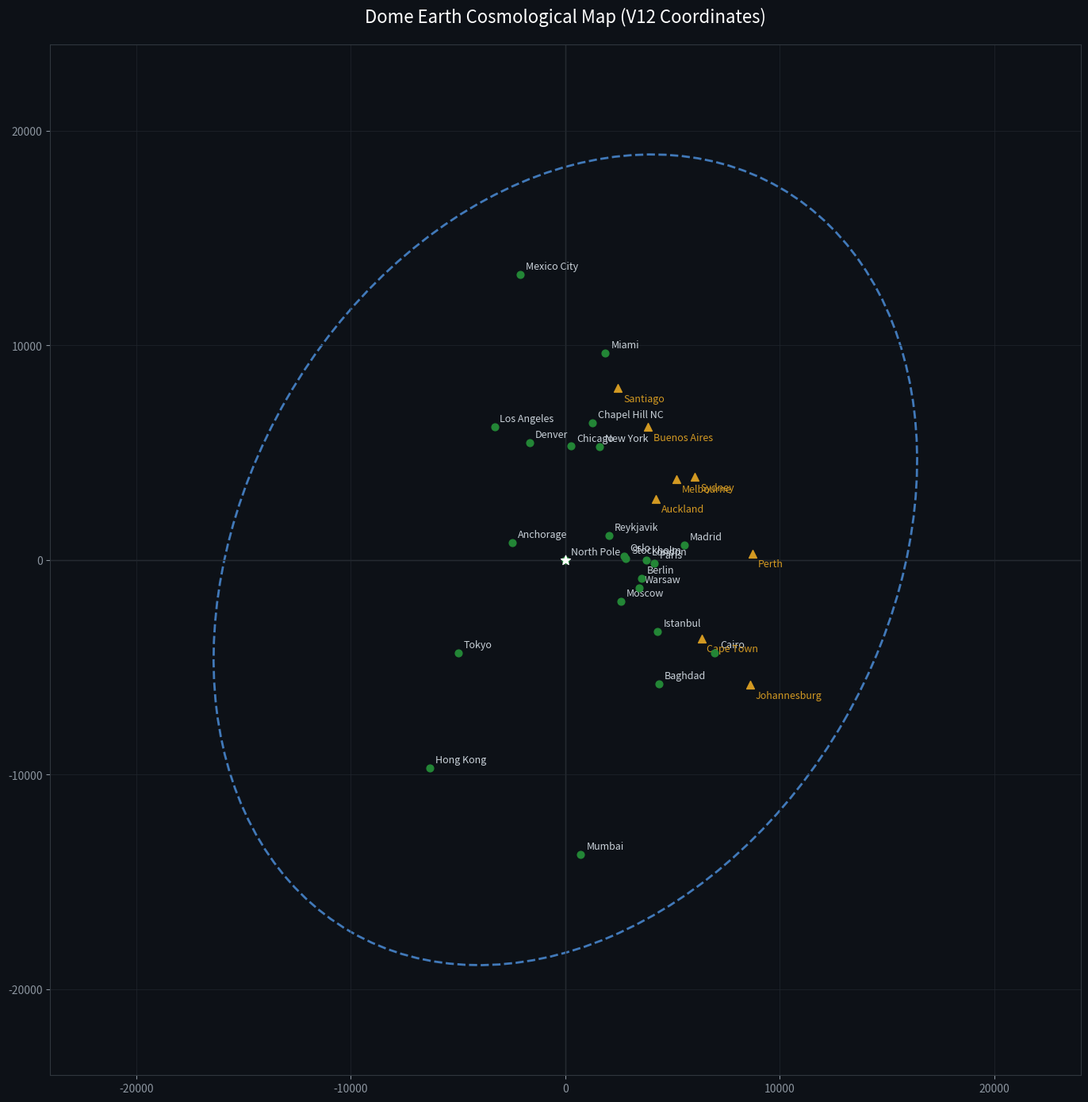

This chart was generated by the following Python code:
import matplotlib.pyplot as plt
import numpy as np
from matplotlib.patches import Ellipse

# --- Extracted Data from coordinates.html ---

# Northern Hemisphere (x, y) coordinates in km
north_cities = {
    "North Pole": (-1, 0),
    "Reykjavik": (2018, 1116),
    "Anchorage": (-2484, 807),
    "Oslo": (2748, 166),
    "Stockholm": (2817, 54),
    "Moscow": (2601, -1921),
    "London": (3778, 0),
    "Warsaw": (3440, -1320),
    "Berlin": (3537, -879),
    "Paris": (4140, -163),
    "Chicago": (277, 5290),
    "Istanbul": (4307, -3359),
    "Madrid": (5535, 685),
    "New York": (1609, 5281),
    "Denver": (-1666, 5467),
    "Chapel Hill NC": (1267, 6370),
    "Tokyo": (-4993, -4332),
    "Los Angeles": (-3305, 6203),
    "Cairo": (6953, -4336),
    "Baghdad": (4357, -5771),
    "Miami": (1866, 9647),
    "Mexico City": (-2107, 13300),
    "Mumbai": (719, -13714),
    "Hong Kong": (-6302, -9704)
}

# Southern Hemisphere (x, y) coordinates
south_cities = {
    "Sydney": (6035, 3852),
    "Cape Town": (6344, -3663),
    "Buenos Aires": (3862, 6192),
    "Santiago": (2442, 8011),
    "Melbourne": (5182, 3765),
    "Auckland": (4212, 2846),
    "Johannesburg": (8612, -5820),
    "Perth": (8722, 297)
}

# --- Ellipse Geometry Params (from V12/V9 notes) ---
# a = semi-major axis, b = semi-minor axis
a = 20015  # km
b = 15000  # km
orient_deg = 60 # degrees rotation

fig, ax = plt.subplots(figsize=(14, 14))
ax.set_facecolor('#0d1117')
fig.patch.set_facecolor('#0d1117')

# Draw the Outer Ellipse (Ice Wall / Firmament boundary)
ellipse = Ellipse(xy=(0, 0), width=a*2, height=b*2, angle=orient_deg, 
                  edgecolor='#58a6ff', fc='none', lw=2, linestyle='--', alpha=0.7)
ax.add_patch(ellipse)

# Draw axes for orientation
ax.axhline(0, color='#30363d', lw=1, zorder=1)
ax.axvline(0, color='#30363d', lw=1, zorder=1)

# Plot Northern Cities
nx = [coords[0] for coords in north_cities.values()]
ny = [coords[1] for coords in north_cities.values()]
ax.scatter(nx, ny, c='#238636', s=40, zorder=5, label="North")

for city, (x, y) in north_cities.items():
    ax.annotate(city, (x, y), xytext=(5, 5), textcoords="offset points", 
                color='#c9d1d9', fontsize=9)

# Plot Southern Cities
sx = [coords[0] for coords in south_cities.values()]
sy = [coords[1] for coords in south_cities.values()]
ax.scatter(sx, sy, c='#d29922', s=50, marker='^', zorder=5, label="South")

for city, (x, y) in south_cities.items():
    ax.annotate(city, (x, y), xytext=(5, -12), textcoords="offset points", 
                color='#d29922', fontsize=9)

# North Pole Marker
ax.scatter([0], [0], c='white', s=80, marker='*', zorder=10)

# Formatting
ax.set_title("Dome Earth Cosmological Map (V12 Coordinates)", color='white', pad=20, fontsize=16)
ax.set_aspect('equal', 'box')
ax.set_xlim(-a*1.2, a*1.2)
ax.set_ylim(-a*1.2, a*1.2)
ax.grid(True, color='#21262d', linestyle='-', linewidth=0.5)

# Styling ticks
ax.tick_params(colors='#8b949e')
for spine in ax.spines.values():
    spine.set_color('#30363d')

plt.tight_layout()
output_path = "dome_map_v12.png"
plt.savefig(output_path, dpi=300, bbox_inches='tight', facecolor=fig.get_facecolor())
print(f"Map successfully generated and saved to {output_path}")
